Run: headless pygame with SDL's dummy video driver; simulated clock (each Clock.tick advances the game by its frame time, no real sleeping); random seed 0; keys injected as events and as key.get_pressed() state; no mouse input.
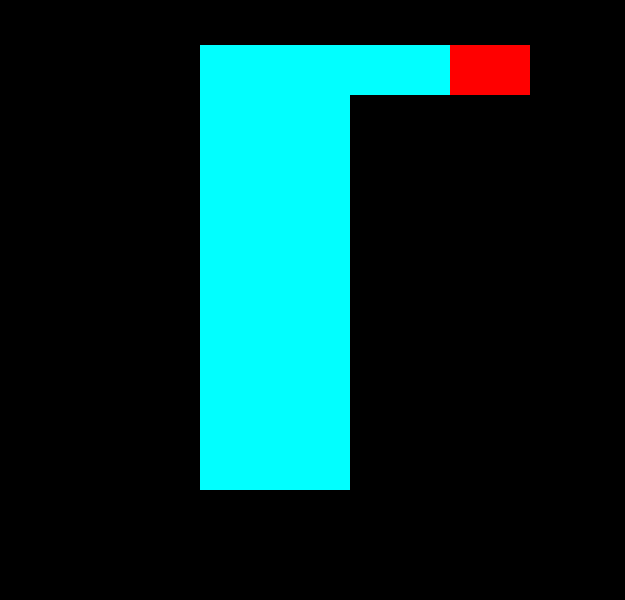
Frame 1 of 4 · flips 1–60 · no input
Frame 2 of 4 · flips 61–180 · tapped SPACE, RETURN · held RIGHT (→), D · screen unchanged from frame 1, image omitted
Frame 3 of 4 · flips 181–300 · held DOWN (↓), S · screen unchanged from frame 2, image omitted
Frame 4 of 4 · flips 301–420 · held LEFT (←), A, UP (↑), W · screen unchanged from frame 3, image omitted

The pygame program that drew these frames:

import pygame
from pygame.locals import QUIT
pygame.init()

res2 = (720,720)
screen = pygame.display.set_mode(res2)
levelOne = pygame.display.set_mode((625,600))

black = (0,0,0)
levelOne.fill(black)

aqua = (1, 255, 255)
red = (255,0,0)

pygame.draw.rect(levelOne, aqua, pygame.Rect(200,45,300,50))
pygame.draw.rect(levelOne, aqua, pygame.Rect(200,90,150,400))
pygame.draw.rect(levelOne, red, pygame.Rect(450,45,80,50))
while True:
    pygame.display.flip()
    for event in pygame.event.get():
        if event.type == QUIT:
            pygame.quit()
pygame.display.update()
